Image classification data set "dataSet" (Mejiao-o/seminariocodelab on GitHub). Class labels (3): bottle, cookie, paper.

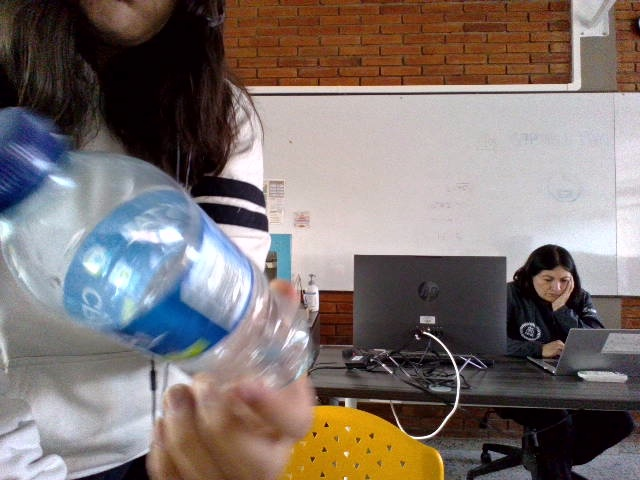
Label: bottle

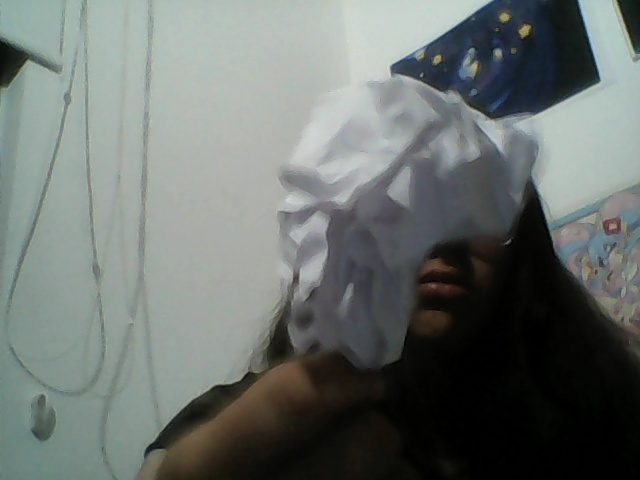
Label: paper

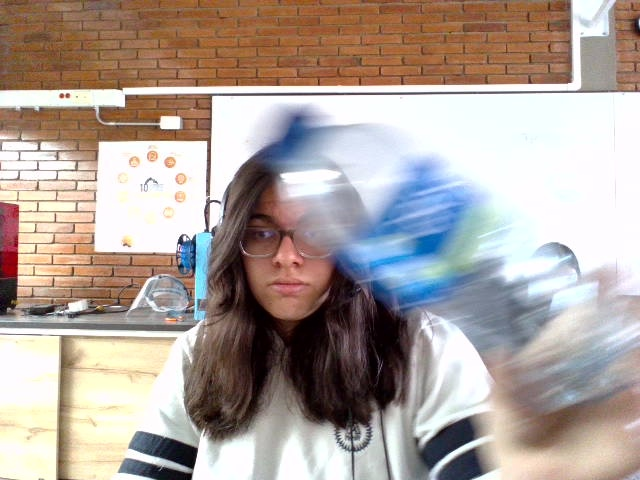
Label: bottle

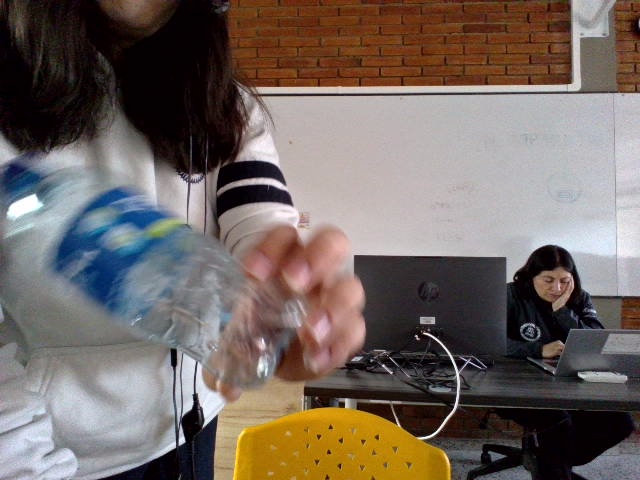
Label: bottle

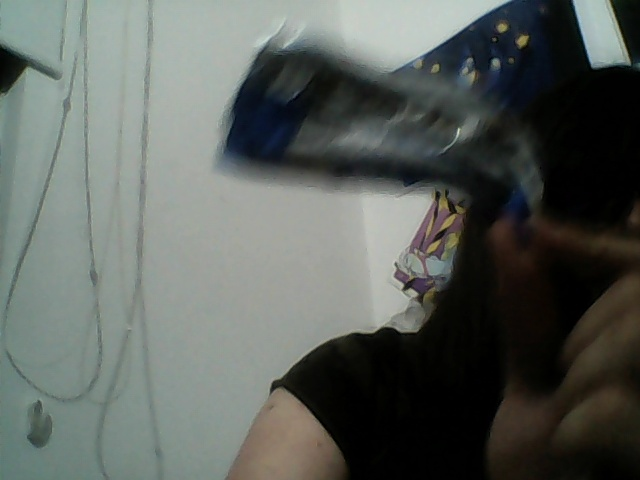
Label: cookie

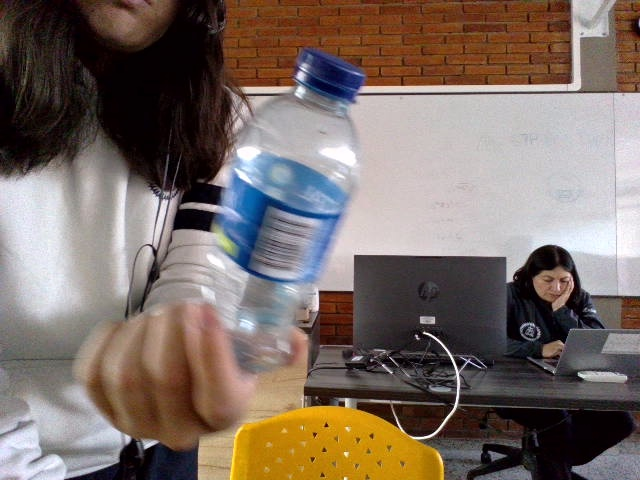
Label: bottle
